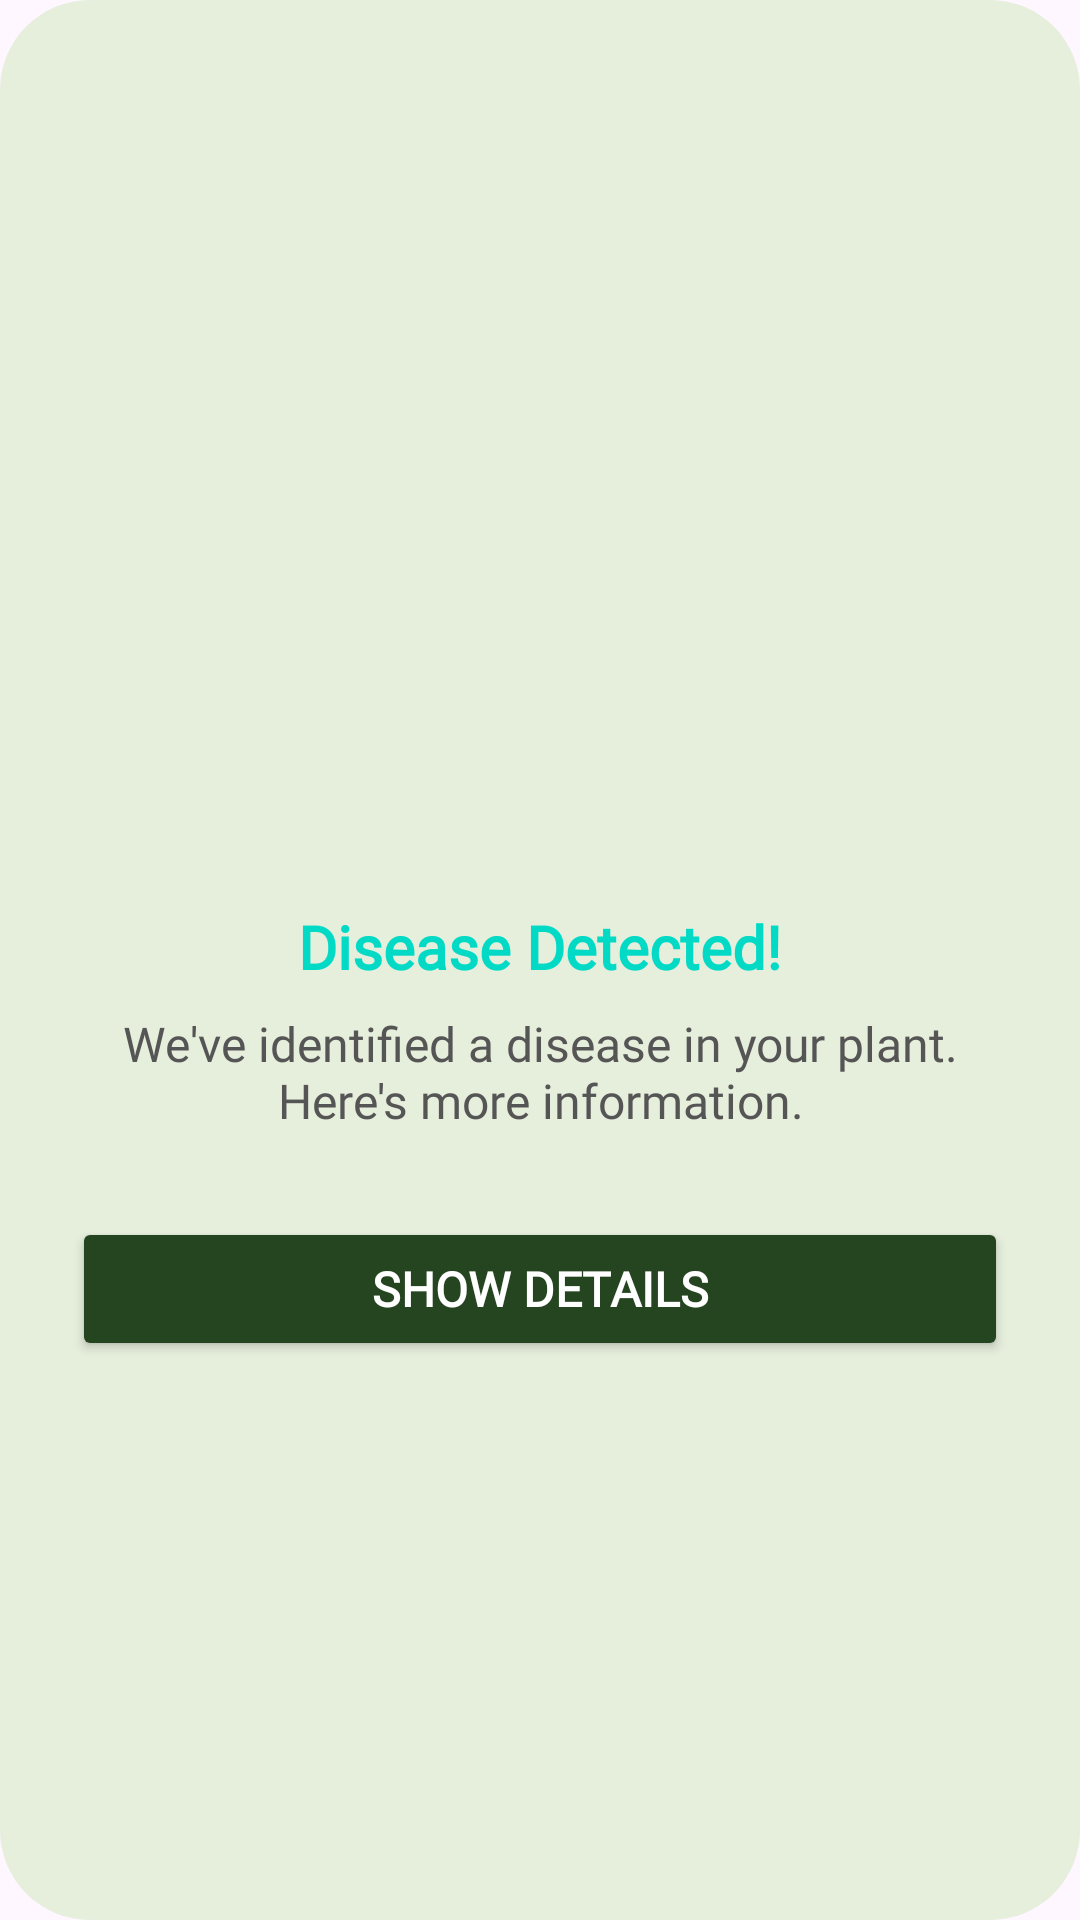

This screen was rendered from an Android layout file. Write that file and the resources it references.
<!-- AndroidManifest.xml: application theme Theme.LeafyCareFinal -->
<!-- res/layout/dialog_disease_detected.xml -->
<LinearLayout xmlns:android="http://schemas.android.com/apk/res/android"
    android:layout_width="match_parent"
    android:layout_height="wrap_content"
    android:background="@drawable/roundedbg"
    android:orientation="vertical"
    android:padding="24dp"
    android:gravity="center"
    android:layout_margin="20dp">

    
    <ImageView
        android:id="@+id/icon"
        android:layout_width="100dp"
        android:layout_height="100dp"
        android:src="@drawable/ic_disease_detected"
        android:layout_gravity="center"
        android:contentDescription="Disease Detected Icon"
        android:layout_marginBottom="16dp" />

    
    <TextView
        android:id="@+id/title"
        android:layout_width="wrap_content"
        android:layout_height="wrap_content"
        android:text="Disease Detected!"
        android:textColor="@color/colorAccent"
        android:textSize="20sp"
        android:textStyle="bold"
        android:fontFamily="@font/poppins_bold"
        android:layout_marginBottom="8dp"
        android:gravity="center" />

    
    <TextView
        android:id="@+id/msg"
        android:layout_width="wrap_content"
        android:layout_height="wrap_content"
        android:text="We've identified a disease in your plant. Here's more information."
        android:textColor="#555555"
        android:textSize="16sp"
        android:fontFamily="@font/poppins_regular"
        android:gravity="center"
        android:layout_marginBottom="20dp" />

    
    <Button
        android:id="@+id/ok"
        android:layout_width="match_parent"
        android:layout_height="48dp"
        android:text="Show Details"
        android:textSize="16sp"
        android:fontFamily="@font/poppins_medium"
        android:textColor="@android:color/white"
        android:backgroundTint="@color/colorPrimary"
        android:textStyle="bold"
        android:layout_marginTop="8dp" />
</LinearLayout>
<!-- resources referenced by this layout -->
<resources>
  <color name="colorAccent">#03DAC5</color>
  <color name="colorPrimary">#254420</color>
  <!-- drawable roundedbg (drawable) -->
  <shape xmlns:android="http://schemas.android.com/apk/res/android" android:shape="rectangle">
      <corners android:radius="30dp"/>
      <solid android:color="#E6EEDC"/>
  </shape>
  <style name="Theme.LeafyCareFinal" parent="Base.Theme.LeafyCareFinal" />
  <style name="Base.Theme.LeafyCareFinal" parent="Theme.Material3.DayNight.NoActionBar">
          <item name="colorPrimary">@color/primary</item>
          <item name="colorPrimaryVariant">@color/primary</item>
          <item name="colorOnPrimary">@color/primary_variant_light</item>
          <item name="android:navigationBarColor">@color/light_green</item>
      </style>
  <color name="primary">#254420</color>
  <color name="primary_variant_light">#E8F5E9</color>
  <color name="light_green">#A5c38c</color>
</resources>
